Labelled photos from "images", an image-classification folder in Oshimani/machine-learning-project. The possible labels are: full suspension bike, full suspension bikes, hardtail bike, hardtail bikes.

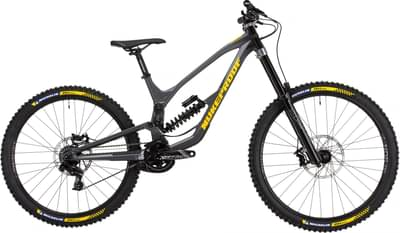
Label: full suspension bike

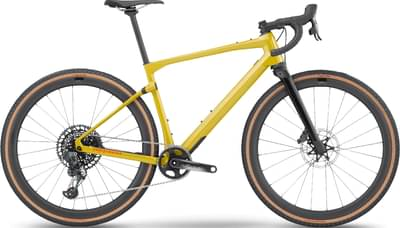
Label: hardtail bikes

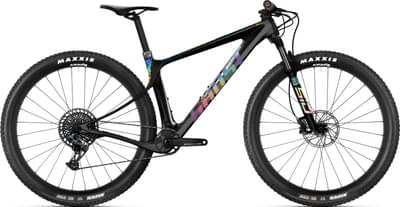
Label: hardtail bike

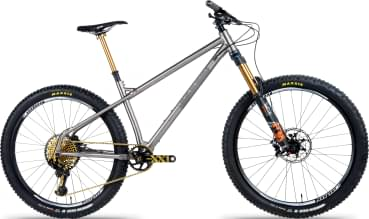
Label: hardtail bikes

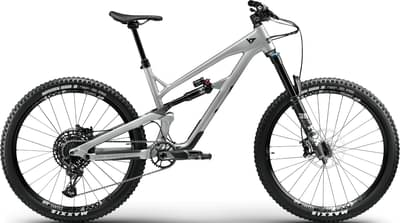
Label: full suspension bikes

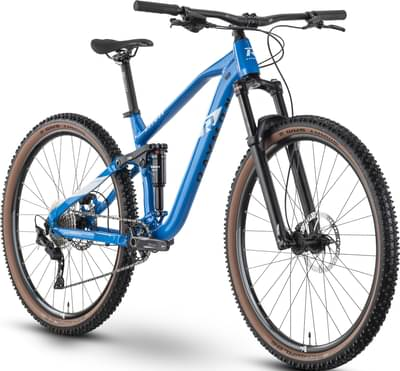
Label: full suspension bikes
